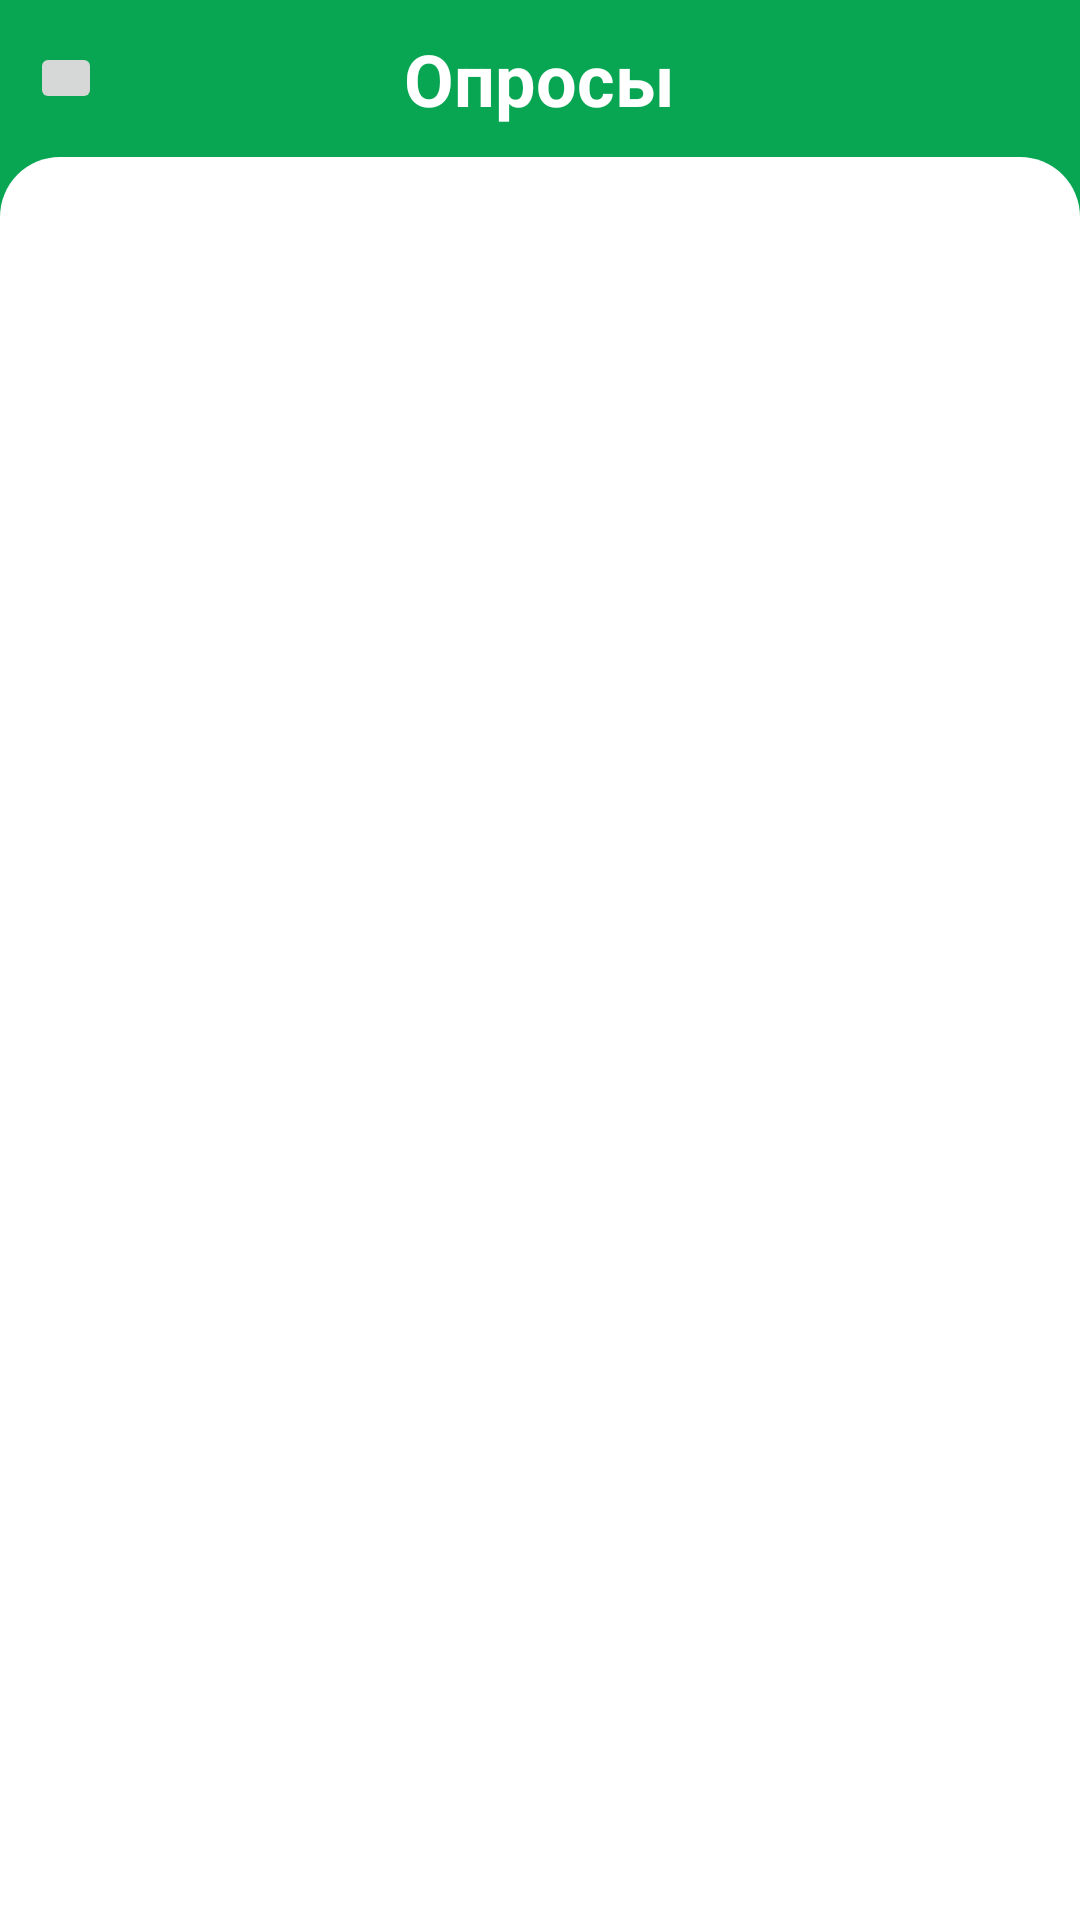

Reconstruct the res/layout file that produces this screen, plus the resources it refers to.
<!-- AndroidManifest.xml: application theme Theme.SberFeedback -->
<!-- res/layout/activity_available_polls.xml -->
<?xml version="1.0" encoding="utf-8"?>
<LinearLayout xmlns:android="http://schemas.android.com/apk/res/android"
    xmlns:app="http://schemas.android.com/apk/res-auto"
    xmlns:tools="http://schemas.android.com/tools"
    android:layout_width="match_parent"
    android:layout_height="match_parent"
    tools:context=".employee.AvailablePollsActivity"
    android:background="@color/mainColor"
    android:orientation="vertical">
    <RelativeLayout
        android:layout_width="match_parent"
        android:layout_height="wrap_content">
        <ImageButton
            android:layout_width="24dp"
            android:layout_height="24dp"
            android:src="@drawable/avatar"
            android:layout_centerVertical="true"
            android:layout_marginStart="10dp"
            android:contentDescription="avatar" />
        <TextView
            android:layout_width="wrap_content"
            android:layout_height="wrap_content"
            android:layout_centerInParent="true"
            android:text="Опросы"
            android:textSize="24sp"
            android:textStyle="bold"
            android:textColor="@android:color/white"
            android:layout_marginVertical="10dp"/>
    </RelativeLayout>
    <LinearLayout
        android:layout_width="match_parent"
        android:layout_height="match_parent"
        android:orientation="vertical"
        android:background="@drawable/rounded_top"
        android:padding="15dp">
        <ListView
            android:layout_width="match_parent"
            android:layout_height="wrap_content"
            android:id="@+id/list_view_polls"/>
    </LinearLayout>
</LinearLayout>
<!-- resources referenced by this layout -->
<resources>
  <color name="mainColor">#08A652</color>
  <!-- drawable rounded_top (drawable) -->
  <?xml version="1.0" encoding="utf-8"?>
  <shape xmlns:tools="http://schemas.android.com/tools"
      xmlns:android="http://schemas.android.com/apk/res/android">
      <solid android:color="@android:color/white"/>
      <corners android:topLeftRadius="20dp" android:topRightRadius="20dp"/>
  </shape>
  <style name="Theme.SberFeedback" parent="Theme.MaterialComponents.DayNight.DarkActionBar">
          
          <item name="colorPrimary">@color/mainColor</item>
          <item name="colorPrimaryVariant">@color/mainColor</item>
          <item name="colorOnPrimary">@color/white</item>
          
          <item name="colorSecondary">@color/teal_200</item>
          <item name="colorSecondaryVariant">@color/teal_700</item>
          <item name="colorOnSecondary">@color/black</item>
          
          <item name="android:statusBarColor" tools:targetApi="l">?attr/colorPrimaryVariant</item>
          
      </style>
  <color name="white">#FFFFFFFF</color>
  <color name="teal_200">#FF03DAC5</color>
  <color name="teal_700">#FF018786</color>
  <color name="black">#FF000000</color>
</resources>
